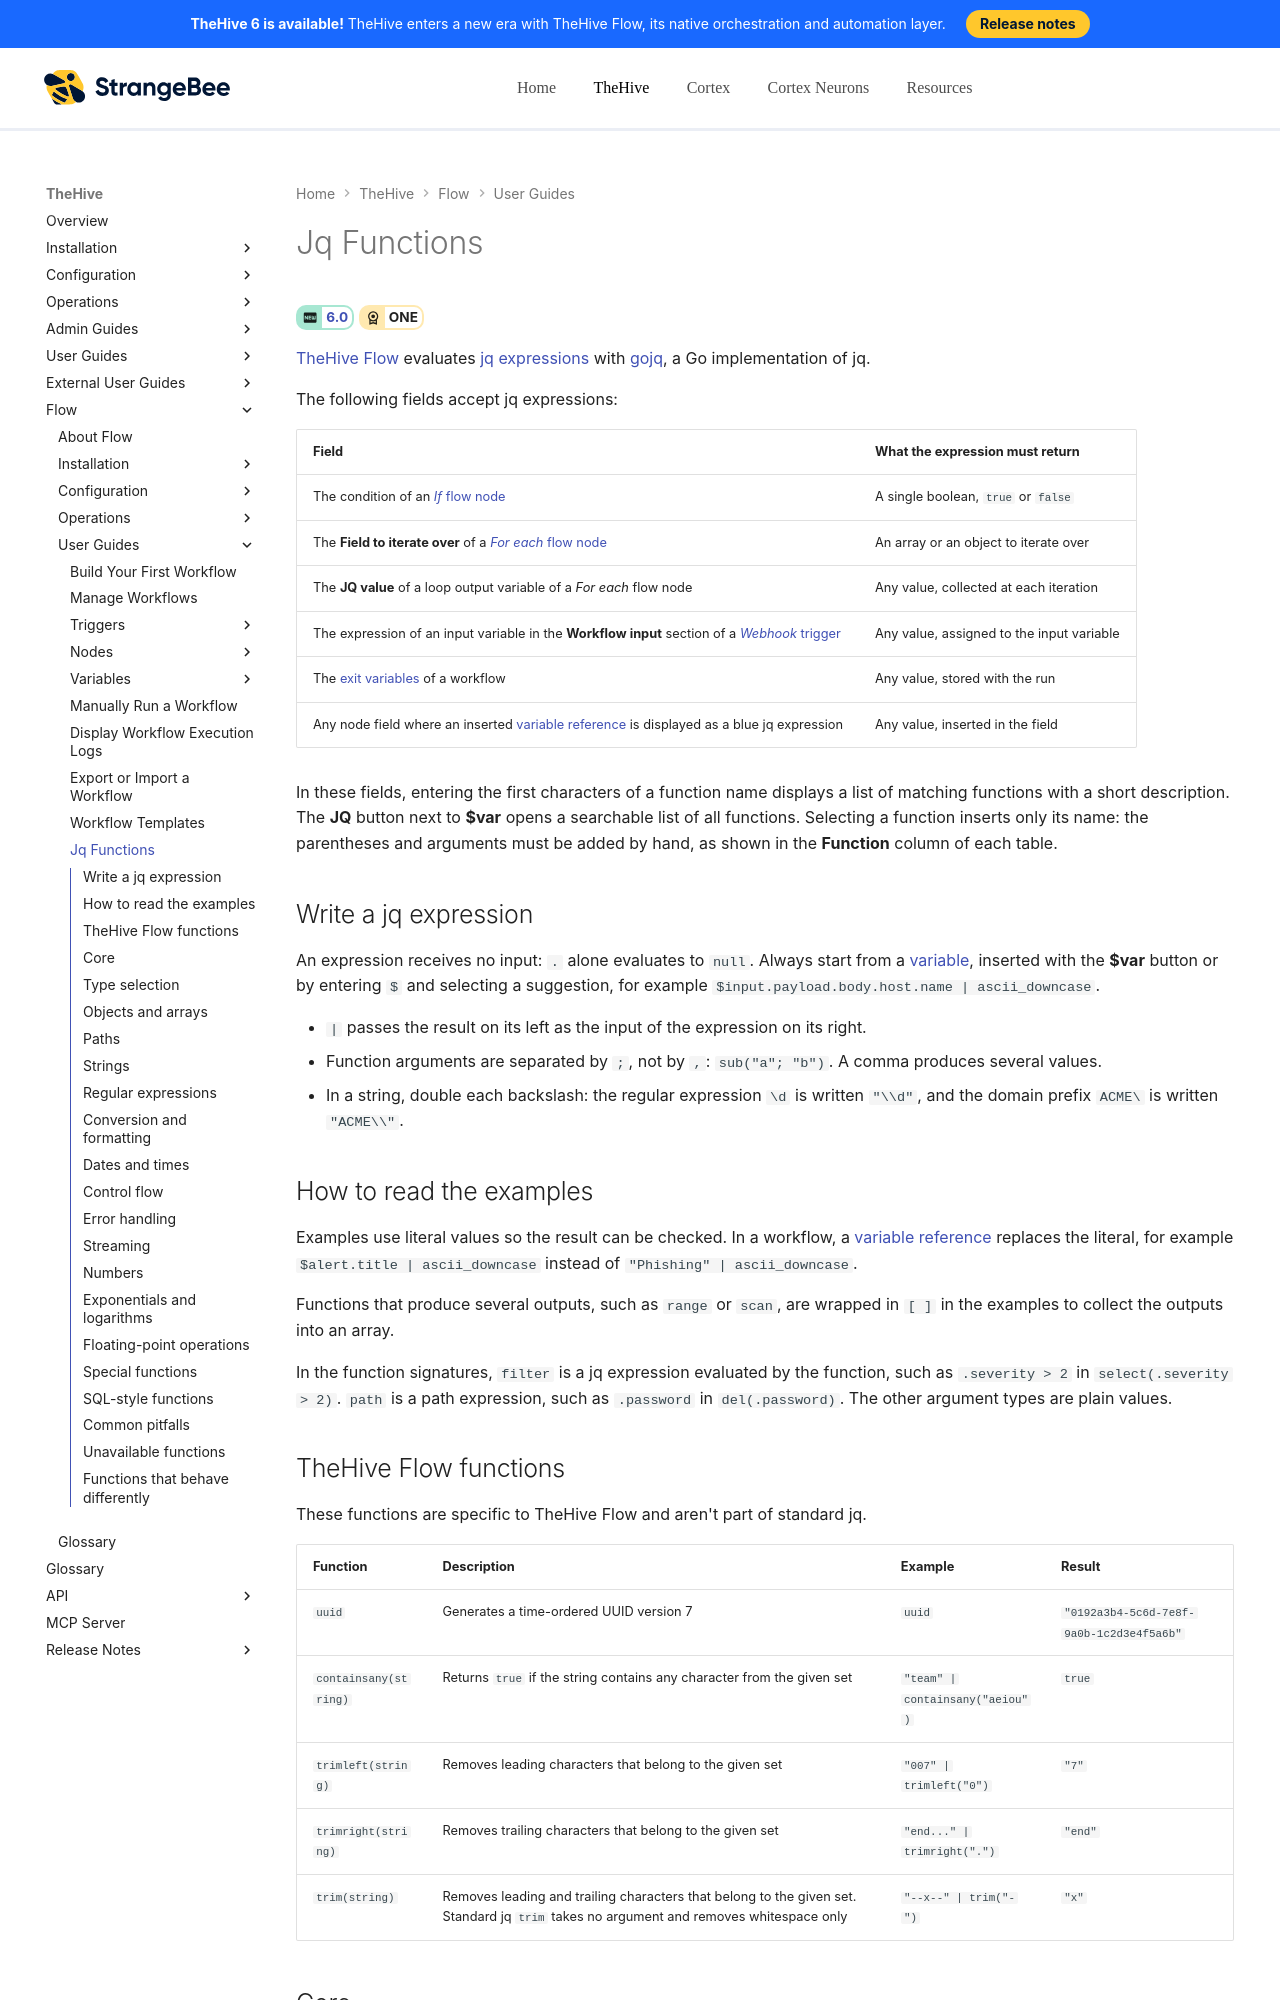

repository: StrangeBeeCorp/docs · page: flow/user-guides/jq-functions/index.html · generator: mkdocs

# Jq Functions

<!-- md:version 6.0 --> <!-- md:license ONE -->

[TheHive Flow](about-flow.md) evaluates [jq expressions](https://jqlang.org/manual/){target=_blank} with [gojq](https://github.com/itchyny/gojq){target=_blank}, a Go implementation of jq.

The following fields accept jq expressions:

| Field | What the expression must return |
| ----- | ------------------------------- |
| The condition of an [*If* flow node](configure-flow-node.md#configure-an-if-flow-node) | A single boolean, `true` or `false` |
| The **Field to iterate over** of a [*For each* flow node](configure-flow-node.md#configure-a-for-each-flow-node) | An array or an object to iterate over |
| The **JQ value** of a loop output variable of a *For each* flow node | Any value, collected at each iteration |
| The expression of an input variable in the **Workflow input** section of a [*Webhook* trigger](add-trigger.md#add-a-webhook-trigger) | Any value, assigned to the input variable |
| The [exit variables](manage-input-exit-variables.md) of a workflow | Any value, stored with the run |
| Any node field where an inserted [variable reference](about-flow.md#variables) is displayed as a blue jq expression | Any value, inserted in the field |

In these fields, entering the first characters of a function name displays a list of matching functions with a short description. The **JQ** button next to **$var** opens a searchable list of all functions. Selecting a function inserts only its name: the parentheses and arguments must be added by hand, as shown in the **Function** column of each table.

## Write a jq expression

An expression receives no input: `.` alone evaluates to `null`. Always start from a [variable](about-flow.md#variables), inserted with the **$var** button or by entering `$` and selecting a suggestion, for example `$input.payload.body.host.name | ascii_downcase`.

* `|` passes the result on its left as the input of the expression on its right.
* Function arguments are separated by `;`, not by `,`: `sub("a"; "b")`. A comma produces several values.
* In a string, double each backslash: the regular expression `\d` is written `"\\d"`, and the domain prefix `ACME\` is written `"ACME\\"`.

## How to read the examples

Examples use literal values so the result can be checked. In a workflow, a [variable reference](about-flow.md#variables) replaces the literal, for example `$alert.title | ascii_downcase` instead of `"Phishing" | ascii_downcase`.

Functions that produce several outputs, such as `range` or `scan`, are wrapped in `[ ]` in the examples to collect the outputs into an array.

In the function signatures, `filter` is a jq expression evaluated by the function, such as `.severity > 2` in `select(.severity > 2)`. `path` is a path expression, such as `.password` in `del(.password)`. The other argument types are plain values.
